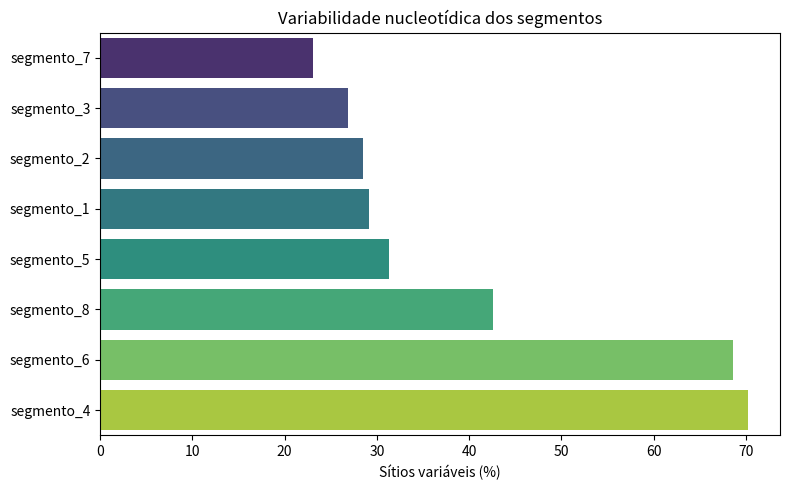
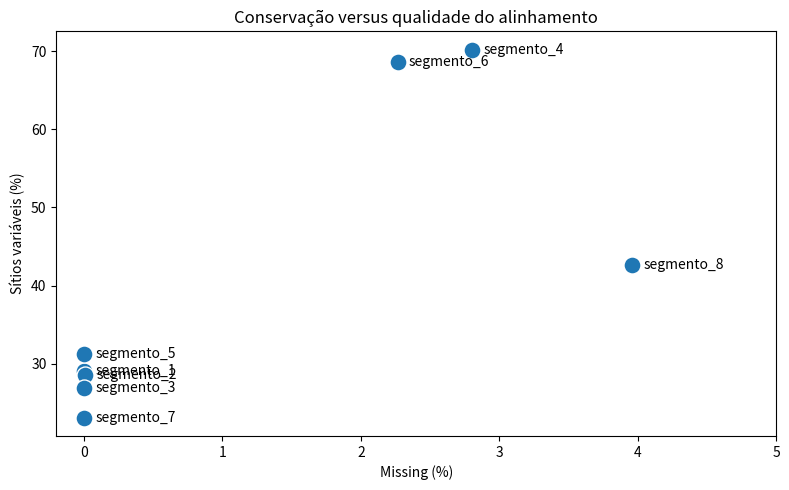
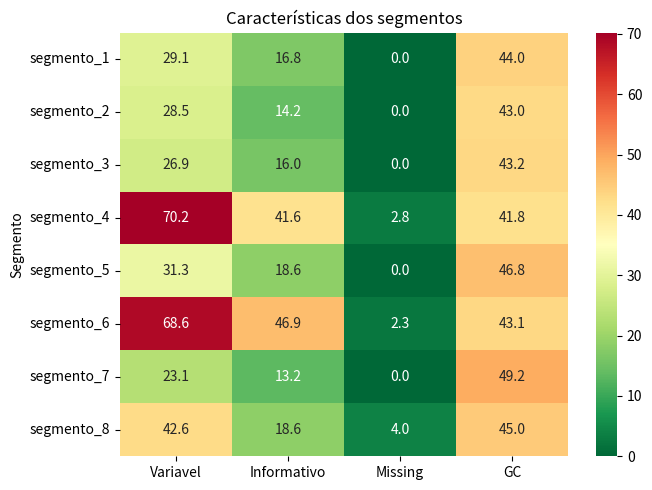

Python code for these plots, in order:
import pandas as pd
import seaborn as sns
import matplotlib.pyplot as plt


# ==========================================
# Dados do AMAS (Incluindo H7N9 no Segmento 8)
# ==========================================

dados = pd.DataFrame({

    "Segmento": [
        "segmento_1",
        "segmento_2",
        "segmento_3",
        "segmento_4",
        "segmento_5",
        "segmento_6",
        "segmento_7",
        "segmento_8"
    ],

    "Variavel": [
        29.1,  # 0.291 * 100
        28.5,  # 0.285 * 100
        26.9,  # 0.269 * 100
        70.2,  # 0.702 * 100
        31.3,  # 0.313 * 100
        68.6,  # 0.686 * 100
        23.1,  # 0.231 * 100
        42.6   # 0.426 * 100 (Com H7N9)
    ],

    "Informativo": [
        16.8,  # 0.168 * 100
        14.2,  # 0.142 * 100
        16.0,  # 0.160 * 100
        41.6,  # 0.416 * 100
        18.6,  # 0.186 * 100
        46.9,  # 0.469 * 100
        13.2,  # 0.132 * 100
        18.6   # 0.186 * 100 (Com H7N9)
    ],

    "Missing": [
        0.000,
        0.007,
        0.000,
        2.806,
        0.000,
        2.268,
        0.000,
        3.962  # 3.962% (Gap terminal do H7N9)
    ],

    "GC": [
        44.0,  # 0.440 * 100
        43.0,  # 0.430 * 100
        43.2,  # 0.432 * 100
        41.8,  # 0.418 * 100
        46.8,  # 0.468 * 100
        43.1,  # 0.431 * 100
        49.2,  # 0.492 * 100
        45.0   # 0.450 * 100
    ]
})


# =========================
# Gráfico 1: Ranking conservação
# =========================

df = dados.sort_values("Variavel")

plt.figure(figsize=(8, 5))

sns.barplot(
    data=df,
    x="Variavel",
    y="Segmento",
    hue="Segmento",
    palette="viridis",
    legend=False
)

plt.xlabel("Sítios variáveis (%)")
plt.ylabel("")
plt.title("Variabilidade nucleotídica dos segmentos")

plt.tight_layout()
plt.savefig("ranking_conservacao.png", dpi=300)
plt.close()


# =========================
# Gráfico 2: Conservação x Missing
# =========================

plt.figure(figsize=(8, 5))

sns.scatterplot(
    data=dados,
    x="Missing",
    y="Variavel",
    s=150
)

# Rótulo com ajuste para não cortar no limite do gráfico
for i, row in dados.iterrows():
    plt.text(
        row["Missing"] + 0.08,
        row["Variavel"],
        row["Segmento"],
        va='center'
    )

plt.xlim(-0.2, 5.0)  # Margem expandida para caber o rótulo do segmento 8
plt.xlabel("Missing (%)")
plt.ylabel("Sítios variáveis (%)")
plt.title("Conservação versus qualidade do alinhamento")

plt.tight_layout()
plt.savefig("conservacao_missing.png", dpi=300)
plt.close()


# =========================
# Gráfico 3: Heatmap
# =========================

heat = dados.set_index("Segmento")[
    [
        "Variavel",
        "Informativo",
        "Missing",
        "GC"
    ]
]

plt.figure(figsize=(7, 5))

sns.heatmap(
    heat,
    annot=True,
    cmap="RdYlGn_r",
    fmt=".1f"
)

plt.title("Características dos segmentos")

plt.tight_layout()
plt.savefig("heatmap_segmentos.png", dpi=300)
plt.close()


print("Gráficos gerados com sucesso com a inclusão do H7N9!")
